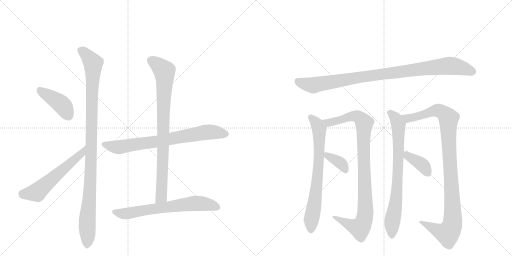
t = 0.00 s
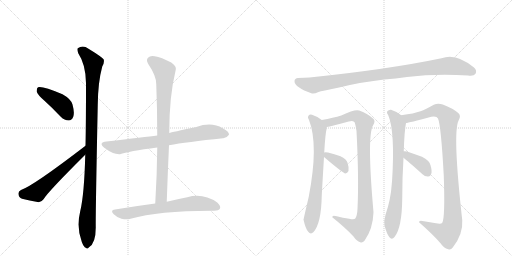
t = 2.20 s
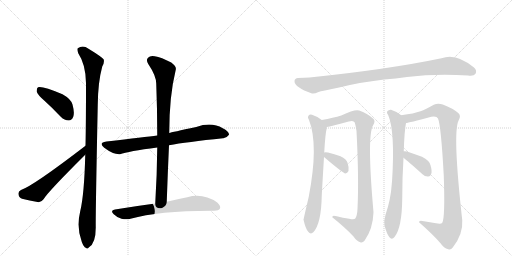
t = 4.40 s
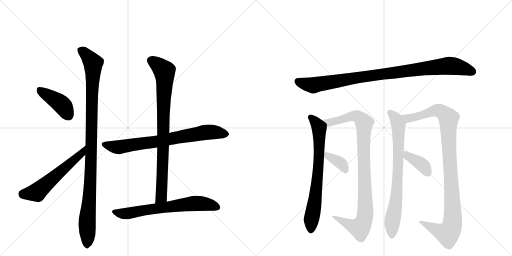
t = 6.59 s
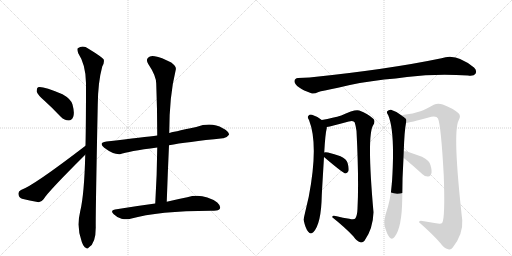
t = 8.79 s
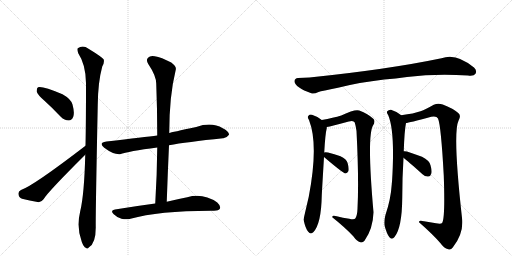
t = 10.99 s

The animated SVG that drew these frames (rendered in a browser with its animation timeline set to each time). Animation: 13 CSS @keyframes rules; one cycle of 10.99 s.

<svg version="1.1" viewBox="0 0 2048 1024" xmlns="http://www.w3.org/2000/svg">
  <g stroke="lightgray" stroke-dasharray="1,1" stroke-width="1" transform="scale(4, 4)">
    <line x1="0" y1="0" x2="256" y2="256"></line>
    <line x1="256" y1="0" x2="0" y2="256"></line>
    <line x1="128" y1="0" x2="128" y2="256"></line>
    <line x1="0" y1="128" x2="256" y2="128"></line>
    <line x1="256" y1="0" x2="512" y2="256"></line>
    <line x1="512" y1="0" x2="256" y2="256"></line>
    <line x1="384" y1="0" x2="384" y2="256"></line>
    <line x1="256" y1="128" x2="512" y2="128"></line>
  </g>
<g transform="scale(1, -1) translate(0, -850)">
   <style type="text/css">
    @keyframes keyframes0 {
      from {
       stroke: black;
       stroke-dashoffset: 418;
       stroke-width: 128;
       }
       58% {
       animation-timing-function: step-end;
       stroke: black;
       stroke-dashoffset: 0;
       stroke-width: 128;
       }
       to {
       stroke: black;
       stroke-width: 1024;
       }
       }
       #make-me-a-hanzi-animation-0 {
         animation: keyframes0 0.590169s both;
         animation-delay: 0.000000s;
         animation-timing-function: linear;
       }
    @keyframes keyframes1 {
      from {
       stroke: black;
       stroke-dashoffset: 565;
       stroke-width: 128;
       }
       65% {
       animation-timing-function: step-end;
       stroke: black;
       stroke-dashoffset: 0;
       stroke-width: 128;
       }
       to {
       stroke: black;
       stroke-width: 1024;
       }
       }
       #make-me-a-hanzi-animation-1 {
         animation: keyframes1 0.709798s both;
         animation-delay: 0.590169s;
         animation-timing-function: linear;
       }
    @keyframes keyframes2 {
      from {
       stroke: black;
       stroke-dashoffset: 1056;
       stroke-width: 128;
       }
       77% {
       animation-timing-function: step-end;
       stroke: black;
       stroke-dashoffset: 0;
       stroke-width: 128;
       }
       to {
       stroke: black;
       stroke-width: 1024;
       }
       }
       #make-me-a-hanzi-animation-2 {
         animation: keyframes2 1.109375s both;
         animation-delay: 1.299967s;
         animation-timing-function: linear;
       }
    @keyframes keyframes3 {
      from {
       stroke: black;
       stroke-dashoffset: 747;
       stroke-width: 128;
       }
       71% {
       animation-timing-function: step-end;
       stroke: black;
       stroke-dashoffset: 0;
       stroke-width: 128;
       }
       to {
       stroke: black;
       stroke-width: 1024;
       }
       }
       #make-me-a-hanzi-animation-3 {
         animation: keyframes3 0.857910s both;
         animation-delay: 2.409342s;
         animation-timing-function: linear;
       }
    @keyframes keyframes4 {
      from {
       stroke: black;
       stroke-dashoffset: 851;
       stroke-width: 128;
       }
       73% {
       animation-timing-function: step-end;
       stroke: black;
       stroke-dashoffset: 0;
       stroke-width: 128;
       }
       to {
       stroke: black;
       stroke-width: 1024;
       }
       }
       #make-me-a-hanzi-animation-4 {
         animation: keyframes4 0.942546s both;
         animation-delay: 3.267253s;
         animation-timing-function: linear;
       }
    @keyframes keyframes5 {
      from {
       stroke: black;
       stroke-dashoffset: 673;
       stroke-width: 128;
       }
       69% {
       animation-timing-function: step-end;
       stroke: black;
       stroke-dashoffset: 0;
       stroke-width: 128;
       }
       to {
       stroke: black;
       stroke-width: 1024;
       }
       }
       #make-me-a-hanzi-animation-5 {
         animation: keyframes5 0.797689s both;
         animation-delay: 4.209798s;
         animation-timing-function: linear;
       }
    @keyframes keyframes6 {
      from {
       stroke: black;
       stroke-dashoffset: 965;
       stroke-width: 128;
       }
       76% {
       animation-timing-function: step-end;
       stroke: black;
       stroke-dashoffset: 0;
       stroke-width: 128;
       }
       to {
       stroke: black;
       stroke-width: 1024;
       }
       }
       #make-me-a-hanzi-animation-6 {
         animation: keyframes6 1.035319s both;
         animation-delay: 5.007487s;
         animation-timing-function: linear;
       }
    @keyframes keyframes7 {
      from {
       stroke: black;
       stroke-dashoffset: 722;
       stroke-width: 128;
       }
       70% {
       animation-timing-function: step-end;
       stroke: black;
       stroke-dashoffset: 0;
       stroke-width: 128;
       }
       to {
       stroke: black;
       stroke-width: 1024;
       }
       }
       #make-me-a-hanzi-animation-7 {
         animation: keyframes7 0.837565s both;
         animation-delay: 6.042806s;
         animation-timing-function: linear;
       }
    @keyframes keyframes8 {
      from {
       stroke: black;
       stroke-dashoffset: 969;
       stroke-width: 128;
       }
       76% {
       animation-timing-function: step-end;
       stroke: black;
       stroke-dashoffset: 0;
       stroke-width: 128;
       }
       to {
       stroke: black;
       stroke-width: 1024;
       }
       }
       #make-me-a-hanzi-animation-8 {
         animation: keyframes8 1.038574s both;
         animation-delay: 6.880371s;
         animation-timing-function: linear;
       }
    @keyframes keyframes9 {
      from {
       stroke: black;
       stroke-dashoffset: 364;
       stroke-width: 128;
       }
       54% {
       animation-timing-function: step-end;
       stroke: black;
       stroke-dashoffset: 0;
       stroke-width: 128;
       }
       to {
       stroke: black;
       stroke-width: 1024;
       }
       }
       #make-me-a-hanzi-animation-9 {
         animation: keyframes9 0.546224s both;
         animation-delay: 7.918945s;
         animation-timing-function: linear;
       }
    @keyframes keyframes10 {
      from {
       stroke: black;
       stroke-dashoffset: 762;
       stroke-width: 128;
       }
       71% {
       animation-timing-function: step-end;
       stroke: black;
       stroke-dashoffset: 0;
       stroke-width: 128;
       }
       to {
       stroke: black;
       stroke-width: 1024;
       }
       }
       #make-me-a-hanzi-animation-10 {
         animation: keyframes10 0.870117s both;
         animation-delay: 8.465169s;
         animation-timing-function: linear;
       }
    @keyframes keyframes11 {
      from {
       stroke: black;
       stroke-dashoffset: 1033;
       stroke-width: 128;
       }
       77% {
       animation-timing-function: step-end;
       stroke: black;
       stroke-dashoffset: 0;
       stroke-width: 128;
       }
       to {
       stroke: black;
       stroke-width: 1024;
       }
       }
       #make-me-a-hanzi-animation-11 {
         animation: keyframes11 1.090658s both;
         animation-delay: 9.335286s;
         animation-timing-function: linear;
       }
    @keyframes keyframes12 {
      from {
       stroke: black;
       stroke-dashoffset: 383;
       stroke-width: 128;
       }
       55% {
       animation-timing-function: step-end;
       stroke: black;
       stroke-dashoffset: 0;
       stroke-width: 128;
       }
       to {
       stroke: black;
       stroke-width: 1024;
       }
       }
       #make-me-a-hanzi-animation-12 {
         animation: keyframes12 0.561686s both;
         animation-delay: 10.425944s;
         animation-timing-function: linear;
       }
</style>
<path d="M 179 446 Q 210 418 243 383 Q 258 368 275 368 Q 287 368 293 383 Q 299 399 290 432 Q 284 454 250 473 Q 169 507 152 501 Q 146 497 147 483 Q 151 470 179 446 Z" fill="lightgray"></path> 
<path d="M 342 267 Q 135 108 84 90 Q 72 84 74 73 Q 75 60 88 55 Q 116 48 155 41 Q 165 41 175 54 Q 191 82 341 231 C 362 252 366 285 342 267 Z" fill="lightgray"></path> 
<path d="M 341 231 Q 337 71 321 6 Q 305 -60 327 -117 L 328 -120 Q 335 -138 343 -141 Q 349 -148 356 -139 Q 383 -123 383 -60 Q 382 -12 391 431 Q 392 522 409 584 Q 418 599 415 612 Q 408 622 354 655 Q 332 671 311 657 Q 307 653 313 637 Q 343 592 344 518 Q 344 358 342 267 L 341 231 Z" fill="lightgray"></path> 
<path d="M 676 269 Q 745 282 892 297 Q 905 296 916 311 Q 917 324 891 337 Q 846 364 785 342 Q 686 321 677 318 L 629 308 Q 581 302 426 284 Q 392 280 417 259 Q 454 231 480 233 Q 513 245 629 260 L 676 269 Z" fill="lightgray"></path> 
<path d="M 667 43 Q 671 160 676 269 L 677 318 Q 677 466 703 571 Q 707 584 685 600 Q 645 621 619 625 Q 601 629 592 619 Q 583 610 593 594 Q 626 545 625 513 Q 629 414 629 308 L 629 260 Q 628 152 621 36 C 619 6 666 13 667 43 Z" fill="lightgray"></path> 
<path d="M 621 36 Q 545 26 460 12 Q 439 9 455 -7 Q 468 -20 486 -25 Q 507 -29 522 -25 Q 637 8 856 7 Q 875 7 880 16 Q 884 26 869 40 Q 812 79 749 61 Q 713 54 667 43 L 621 36 Z" fill="lightgray"></path> 
<path d="M 1537 532 Q 1583 536 1628 542 Q 1745 557 1872 548 Q 1896 545 1902 555 Q 1909 568 1896 580 Q 1824 640 1766 617 Q 1550 572 1238 540 Q 1216 540 1192 538 Q 1179 537 1178 526 Q 1177 513 1197 500 Q 1213 488 1245 477 Q 1255 473 1274 482 Q 1287 486 1352 499 Q 1434 520 1537 532 Z" fill="lightgray"></path> 
<path d="M 1297 240 Q 1301 315 1307 337 L 1307 342 C 1309 355 1309 355 1287 370 Q 1268 385 1248 391 Q 1239 394 1233 386 Q 1229 380 1236 370 Q 1275 271 1235 63 Q 1214 -27 1214 -29 Q 1214 -30 1215 -32 Q 1222 -65 1233 -77 Q 1243 -90 1254 -78 Q 1285 -44 1287 67 Q 1287 71 1296 222 L 1297 240 Z" fill="lightgray"></path> 
<path d="M 1307 342 Q 1325 345 1395 364 Q 1414 370 1419 360 Q 1423 347 1426 326 Q 1436 133 1430 15 Q 1429 -12 1421 -24 Q 1417 -30 1397 -25 Q 1372 -21 1347 -15 Q 1328 -9 1329 -19 Q 1383 -62 1414 -96 Q 1427 -115 1441 -119 Q 1450 -122 1458 -113 Q 1492 -65 1494 1 Q 1467 305 1492 348 Q 1504 367 1492 376 Q 1473 394 1437 408 Q 1421 415 1365 388 Q 1334 379 1287 370 C 1258 364 1278 336 1307 342 Z" fill="lightgray"></path> 
<path d="M 1296 222 Q 1371 158 1382 156 Q 1389 157 1394 166 Q 1397 178 1390 199 Q 1386 214 1362 225 Q 1338 234 1312 240 Q 1300 243 1297 240 C 1281 234 1281 234 1296 222 Z" fill="lightgray"></path> 
<path d="M 1615 245 Q 1618 330 1624 358 C 1627 374 1627 374 1605 389 Q 1587 404 1564 411 Q 1555 412 1549 405 Q 1545 399 1553 389 Q 1581 323 1568 122 Q 1567 118 1567 113 Q 1563 52 1542 -9 Q 1535 -34 1538 -52 Q 1547 -85 1557 -98 Q 1567 -111 1578 -98 Q 1608 -62 1609 59 Q 1609 140 1614 219 L 1615 245 Z" fill="lightgray"></path> 
<path d="M 1624 358 Q 1634 358 1725 383 Q 1747 387 1752 376 Q 1764 349 1775 149 Q 1781 -20 1769 -41 Q 1765 -47 1744 -43 L 1696 -35 Q 1675 -29 1676 -39 Q 1731 -87 1762 -123 Q 1775 -142 1793 -147 Q 1803 -151 1811 -140 Q 1853 -86 1849 -31 Q 1810 317 1834 367 Q 1846 388 1833 398 Q 1811 417 1771 432 Q 1752 439 1735 431 Q 1702 412 1682 405 Q 1657 396 1605 389 C 1575 385 1595 352 1624 358 Z" fill="lightgray"></path> 
<path d="M 1614 219 Q 1630 207 1690 153 Q 1700 143 1713 144 Q 1722 144 1725 155 Q 1729 165 1722 189 Q 1718 208 1688 223 Q 1625 248 1615 245 C 1585 244 1590 237 1614 219 Z" fill="lightgray"></path> 
      <clipPath id="make-me-a-hanzi-clip-0">
      <path d="M 179 446 Q 210 418 243 383 Q 258 368 275 368 Q 287 368 293 383 Q 299 399 290 432 Q 284 454 250 473 Q 169 507 152 501 Q 146 497 147 483 Q 151 470 179 446 Z" fill="lightgray"></path>
      </clipPath>
      <path clip-path="url(#make-me-a-hanzi-clip-0)" d="M 156 494 L 248 431 L 274 388 " fill="none" id="make-me-a-hanzi-animation-0" stroke-dasharray="290 580" stroke-linecap="round"></path>

      <clipPath id="make-me-a-hanzi-clip-1">
      <path d="M 342 267 Q 135 108 84 90 Q 72 84 74 73 Q 75 60 88 55 Q 116 48 155 41 Q 165 41 175 54 Q 191 82 341 231 C 362 252 366 285 342 267 Z" fill="lightgray"></path>
      </clipPath>
      <path clip-path="url(#make-me-a-hanzi-clip-1)" d="M 89 76 L 147 81 L 327 237 L 332 249 " fill="none" id="make-me-a-hanzi-animation-1" stroke-dasharray="437 874" stroke-linecap="round"></path>

      <clipPath id="make-me-a-hanzi-clip-2">
      <path d="M 341 231 Q 337 71 321 6 Q 305 -60 327 -117 L 328 -120 Q 335 -138 343 -141 Q 349 -148 356 -139 Q 383 -123 383 -60 Q 382 -12 391 431 Q 392 522 409 584 Q 418 599 415 612 Q 408 622 354 655 Q 332 671 311 657 Q 307 653 313 637 Q 343 592 344 518 Q 344 358 342 267 L 341 231 Z" fill="lightgray"></path>
      </clipPath>
      <path clip-path="url(#make-me-a-hanzi-clip-2)" d="M 322 651 L 373 597 L 366 240 L 349 -23 L 348 -128 " fill="none" id="make-me-a-hanzi-animation-2" stroke-dasharray="928 1856" stroke-linecap="round"></path>

      <clipPath id="make-me-a-hanzi-clip-3">
      <path d="M 676 269 Q 745 282 892 297 Q 905 296 916 311 Q 917 324 891 337 Q 846 364 785 342 Q 686 321 677 318 L 629 308 Q 581 302 426 284 Q 392 280 417 259 Q 454 231 480 233 Q 513 245 629 260 L 676 269 Z" fill="lightgray"></path>
      </clipPath>
      <path clip-path="url(#make-me-a-hanzi-clip-3)" d="M 420 272 L 475 261 L 633 284 L 816 320 L 852 322 L 904 312 " fill="none" id="make-me-a-hanzi-animation-3" stroke-dasharray="619 1238" stroke-linecap="round"></path>

      <clipPath id="make-me-a-hanzi-clip-4">
      <path d="M 667 43 Q 671 160 676 269 L 677 318 Q 677 466 703 571 Q 707 584 685 600 Q 645 621 619 625 Q 601 629 592 619 Q 583 610 593 594 Q 626 545 625 513 Q 629 414 629 308 L 629 260 Q 628 152 621 36 C 619 6 666 13 667 43 Z" fill="lightgray"></path>
      </clipPath>
      <path clip-path="url(#make-me-a-hanzi-clip-4)" d="M 606 607 L 657 566 L 659 544 L 647 83 L 645 62 L 628 43 " fill="none" id="make-me-a-hanzi-animation-4" stroke-dasharray="723 1446" stroke-linecap="round"></path>

      <clipPath id="make-me-a-hanzi-clip-5">
      <path d="M 621 36 Q 545 26 460 12 Q 439 9 455 -7 Q 468 -20 486 -25 Q 507 -29 522 -25 Q 637 8 856 7 Q 875 7 880 16 Q 884 26 869 40 Q 812 79 749 61 Q 713 54 667 43 L 621 36 Z" fill="lightgray"></path>
      </clipPath>
      <path clip-path="url(#make-me-a-hanzi-clip-5)" d="M 458 2 L 495 -5 L 776 36 L 837 32 L 869 21 " fill="none" id="make-me-a-hanzi-animation-5" stroke-dasharray="545 1090" stroke-linecap="round"></path>

      <clipPath id="make-me-a-hanzi-clip-6">
      <path d="M 1537 532 Q 1583 536 1628 542 Q 1745 557 1872 548 Q 1896 545 1902 555 Q 1909 568 1896 580 Q 1824 640 1766 617 Q 1550 572 1238 540 Q 1216 540 1192 538 Q 1179 537 1178 526 Q 1177 513 1197 500 Q 1213 488 1245 477 Q 1255 473 1274 482 Q 1287 486 1352 499 Q 1434 520 1537 532 Z" fill="lightgray"></path>
      </clipPath>
      <path clip-path="url(#make-me-a-hanzi-clip-6)" d="M 1191 525 L 1253 509 L 1457 544 L 1791 587 L 1843 581 L 1889 564 " fill="none" id="make-me-a-hanzi-animation-6" stroke-dasharray="837 1674" stroke-linecap="round"></path>

      <clipPath id="make-me-a-hanzi-clip-7">
      <path d="M 1297 240 Q 1301 315 1307 337 L 1307 342 C 1309 355 1309 355 1287 370 Q 1268 385 1248 391 Q 1239 394 1233 386 Q 1229 380 1236 370 Q 1275 271 1235 63 Q 1214 -27 1214 -29 Q 1214 -30 1215 -32 Q 1222 -65 1233 -77 Q 1243 -90 1254 -78 Q 1285 -44 1287 67 Q 1287 71 1296 222 L 1297 240 Z" fill="lightgray"></path>
      </clipPath>
      <path clip-path="url(#make-me-a-hanzi-clip-7)" d="M 1243 381 L 1275 338 L 1278 288 L 1273 157 L 1262 57 L 1245 -28 L 1244 -72 " fill="none" id="make-me-a-hanzi-animation-7" stroke-dasharray="594 1188" stroke-linecap="round"></path>

      <clipPath id="make-me-a-hanzi-clip-8">
      <path d="M 1307 342 Q 1325 345 1395 364 Q 1414 370 1419 360 Q 1423 347 1426 326 Q 1436 133 1430 15 Q 1429 -12 1421 -24 Q 1417 -30 1397 -25 Q 1372 -21 1347 -15 Q 1328 -9 1329 -19 Q 1383 -62 1414 -96 Q 1427 -115 1441 -119 Q 1450 -122 1458 -113 Q 1492 -65 1494 1 Q 1467 305 1492 348 Q 1504 367 1492 376 Q 1473 394 1437 408 Q 1421 415 1365 388 Q 1334 379 1287 370 C 1258 364 1278 336 1307 342 Z" fill="lightgray"></path>
      </clipPath>
      <path clip-path="url(#make-me-a-hanzi-clip-8)" d="M 1295 369 L 1316 360 L 1416 387 L 1436 381 L 1457 358 L 1454 244 L 1463 12 L 1452 -44 L 1439 -62 L 1411 -55 L 1338 -21 " fill="none" id="make-me-a-hanzi-animation-8" stroke-dasharray="841 1682" stroke-linecap="round"></path>

      <clipPath id="make-me-a-hanzi-clip-9">
      <path d="M 1296 222 Q 1371 158 1382 156 Q 1389 157 1394 166 Q 1397 178 1390 199 Q 1386 214 1362 225 Q 1338 234 1312 240 Q 1300 243 1297 240 C 1281 234 1281 234 1296 222 Z" fill="lightgray"></path>
      </clipPath>
      <path clip-path="url(#make-me-a-hanzi-clip-9)" d="M 1305 235 L 1310 226 L 1365 196 L 1384 166 " fill="none" id="make-me-a-hanzi-animation-9" stroke-dasharray="236 472" stroke-linecap="round"></path>

      <clipPath id="make-me-a-hanzi-clip-10">
      <path d="M 1615 245 Q 1618 330 1624 358 C 1627 374 1627 374 1605 389 Q 1587 404 1564 411 Q 1555 412 1549 405 Q 1545 399 1553 389 Q 1581 323 1568 122 Q 1567 118 1567 113 Q 1563 52 1542 -9 Q 1535 -34 1538 -52 Q 1547 -85 1557 -98 Q 1567 -111 1578 -98 Q 1608 -62 1609 59 Q 1609 140 1614 219 L 1615 245 Z" fill="lightgray"></path>
      </clipPath>
      <path clip-path="url(#make-me-a-hanzi-clip-10)" d="M 1558 400 L 1586 370 L 1594 325 L 1589 111 L 1585 49 L 1568 -43 L 1568 -93 " fill="none" id="make-me-a-hanzi-animation-10" stroke-dasharray="634 1268" stroke-linecap="round"></path>

      <clipPath id="make-me-a-hanzi-clip-11">
      <path d="M 1624 358 Q 1634 358 1725 383 Q 1747 387 1752 376 Q 1764 349 1775 149 Q 1781 -20 1769 -41 Q 1765 -47 1744 -43 L 1696 -35 Q 1675 -29 1676 -39 Q 1731 -87 1762 -123 Q 1775 -142 1793 -147 Q 1803 -151 1811 -140 Q 1853 -86 1849 -31 Q 1810 317 1834 367 Q 1846 388 1833 398 Q 1811 417 1771 432 Q 1752 439 1735 431 Q 1702 412 1682 405 Q 1657 396 1605 389 C 1575 385 1595 352 1624 358 Z" fill="lightgray"></path>
      </clipPath>
      <path clip-path="url(#make-me-a-hanzi-clip-11)" d="M 1615 388 L 1633 377 L 1686 387 L 1748 409 L 1780 394 L 1794 376 L 1794 292 L 1811 32 L 1807 -58 L 1791 -84 L 1686 -42 " fill="none" id="make-me-a-hanzi-animation-11" stroke-dasharray="905 1810" stroke-linecap="round"></path>

      <clipPath id="make-me-a-hanzi-clip-12">
      <path d="M 1614 219 Q 1630 207 1690 153 Q 1700 143 1713 144 Q 1722 144 1725 155 Q 1729 165 1722 189 Q 1718 208 1688 223 Q 1625 248 1615 245 C 1585 244 1590 237 1614 219 Z" fill="lightgray"></path>
      </clipPath>
      <path clip-path="url(#make-me-a-hanzi-clip-12)" d="M 1618 238 L 1689 190 L 1713 156 " fill="none" id="make-me-a-hanzi-animation-12" stroke-dasharray="255 510" stroke-linecap="round"></path>

</g>
</svg>
